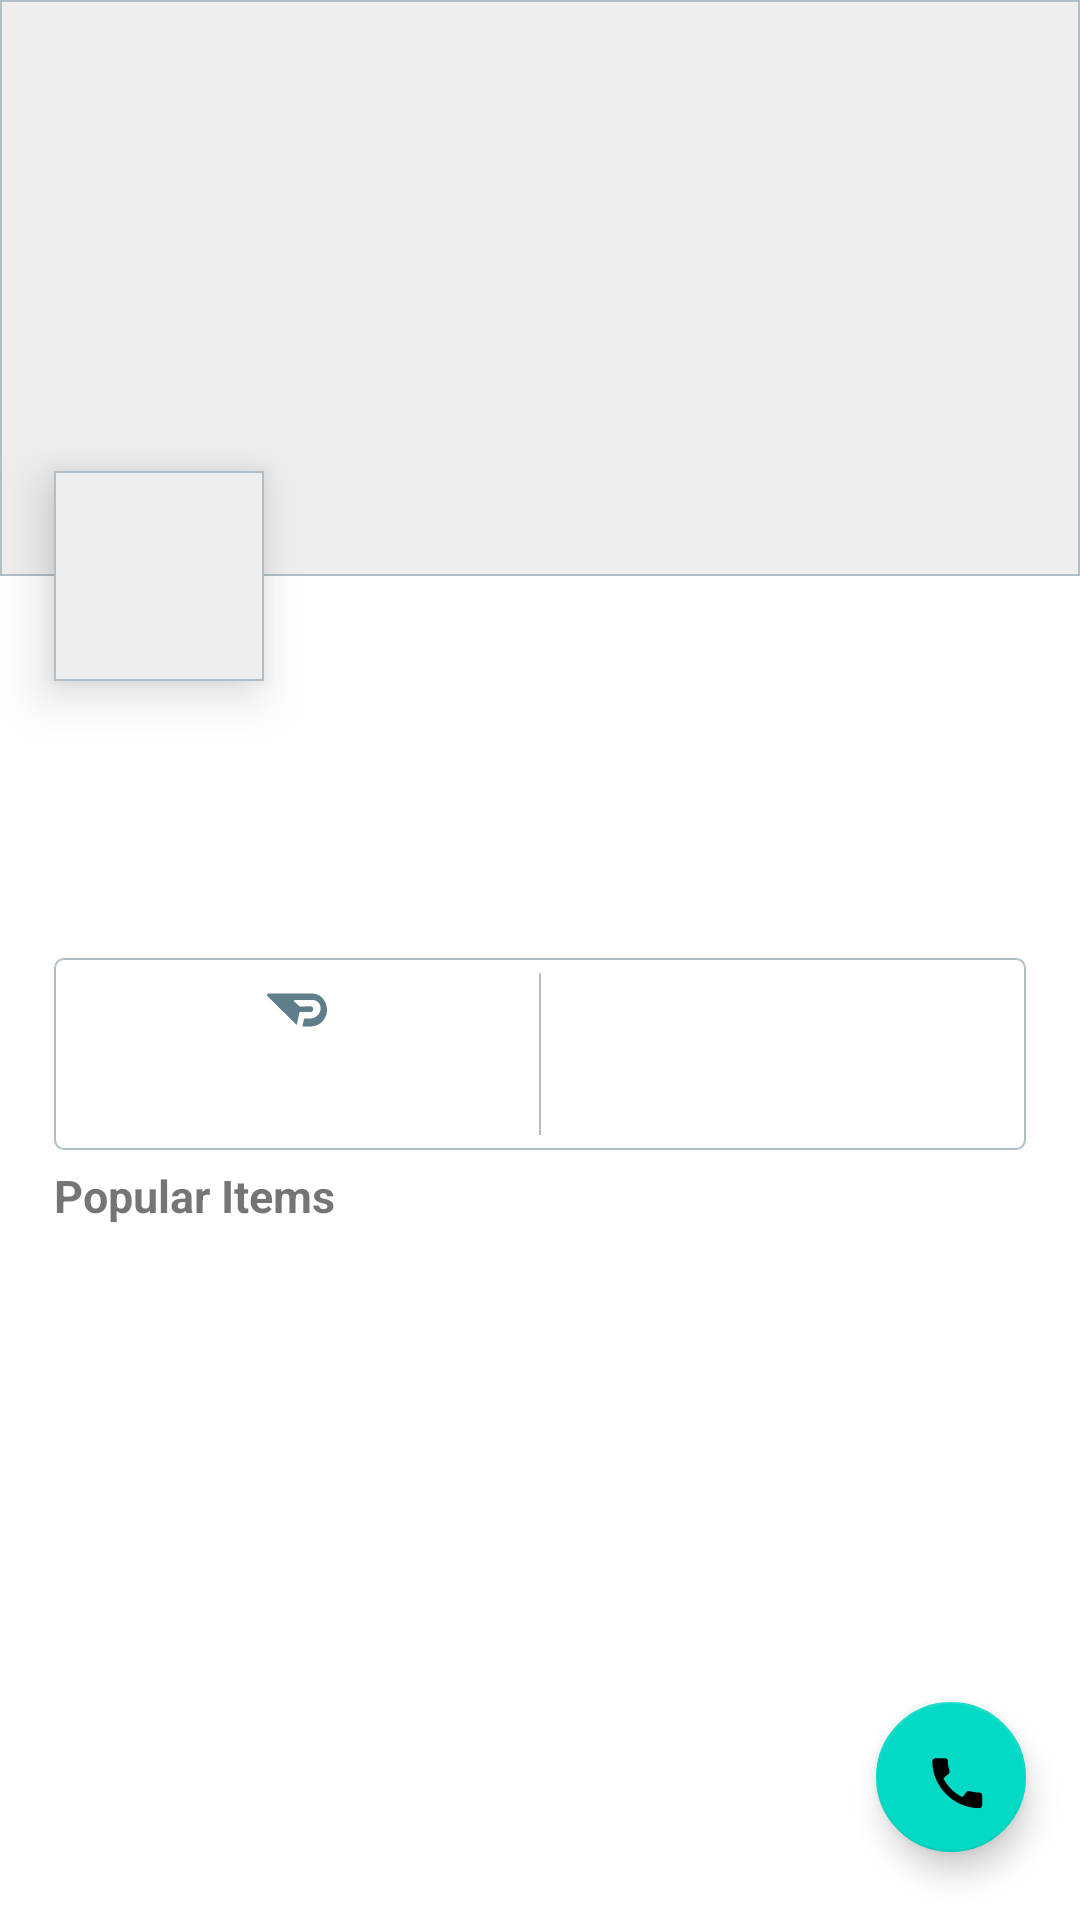

Write the Android layout XML for this screen, with the resource values it uses.
<!-- AndroidManifest.xml: application theme Theme.Doordash -->
<!-- res/layout/restaurant_detail_fragment.xml -->
<?xml version="1.0" encoding="utf-8"?>
<androidx.constraintlayout.widget.ConstraintLayout xmlns:android="http://schemas.android.com/apk/res/android"
    xmlns:app="http://schemas.android.com/apk/res-auto"
    android:layout_width="match_parent"
    android:layout_height="match_parent">


    <ImageView
        android:id="@+id/cover_image_view"
        android:layout_width="0dp"
        android:layout_height="0dp"
        android:background="@drawable/cover_image_background"
        android:scaleType="fitXY"
        app:layout_constraintBottom_toTopOf="@+id/guideline_overlay"
        app:layout_constraintEnd_toEndOf="parent"
        app:layout_constraintStart_toStartOf="parent"
        app:layout_constraintTop_toTopOf="parent"
        android:contentDescription="Image not found" />

    <androidx.constraintlayout.widget.Guideline
        android:id="@+id/guideline_left"
        android:layout_width="0dp"
        android:layout_height="match_parent"
        android:orientation="vertical"
        android:translationZ="0dp"
        app:layout_constraintGuide_percent="0.05" />

    <androidx.constraintlayout.widget.Guideline
        android:id="@+id/guideline_right"
        android:layout_width="0dp"
        android:layout_height="match_parent"
        android:orientation="vertical"
        android:translationZ="0dp"
        app:layout_constraintGuide_percent="0.95" />

    <androidx.constraintlayout.widget.Guideline
        android:id="@+id/guideline_center"
        android:layout_width="0dp"
        android:layout_height="match_parent"
        android:orientation="vertical"
        app:layout_constraintGuide_percent="0.5" />

    <androidx.constraintlayout.widget.Guideline
        android:id="@+id/guideline_bottom"
        android:layout_width="0dp"
        android:layout_height="match_parent"
        android:orientation="horizontal"
        app:layout_constraintGuide_percent="0.98" />

    <androidx.constraintlayout.widget.Guideline
        android:id="@+id/guideline_overlay"
        android:layout_width="match_parent"
        android:layout_height="0dp"
        android:orientation="horizontal"
        app:layout_constraintGuide_percent="0.3"
        app:layout_constraintTop_toBottomOf="@id/cover_image_view" />

    <ImageView
        android:id="@+id/logo_image_view"
        android:layout_width="70dp"
        android:layout_height="70dp"
        android:background="@drawable/cover_image_background"
        android:translationZ="10dp"
        app:layout_constraintBottom_toBottomOf="@+id/guideline_overlay"
        app:layout_constraintLeft_toLeftOf="@+id/guideline_left"
        app:layout_constraintTop_toTopOf="@+id/guideline_overlay" />

    <TextView
        android:id="@+id/name_text_view"
        android:layout_width="0dp"
        android:layout_height="wrap_content"
        android:layout_marginTop="10dp"
        android:textSize="22sp"
        android:textStyle="bold"
        app:layout_constraintLeft_toLeftOf="@+id/guideline_left"
        app:layout_constraintRight_toRightOf="@+id/guideline_right"
        app:layout_constraintTop_toBottomOf="@id/logo_image_view" />

    <TextView
        android:id="@+id/desc_text_view"
        android:layout_width="0dp"
        android:layout_height="wrap_content"
        android:layout_marginTop="5dp"
        android:textSize="14sp"
        android:textStyle="bold"
        app:layout_constraintLeft_toLeftOf="@+id/guideline_left"
        app:layout_constraintRight_toRightOf="@id/guideline_right"
        app:layout_constraintTop_toBottomOf="@id/name_text_view" />

    <TextView
        android:id="@+id/ratings_text_view"
        android:layout_width="wrap_content"
        android:layout_height="wrap_content"
        android:drawablePadding="5dp"
        android:gravity="center_vertical"
        android:textSize="14sp"
        app:layout_constraintLeft_toLeftOf="@+id/guideline_left"
        app:layout_constraintTop_toBottomOf="@id/desc_text_view" />

    <ImageView
        android:id="@+id/ratings_icon_image_view"
        android:layout_width="0dp"
        android:layout_height="0dp"
        android:src="@drawable/ic_star_rating"
        app:layout_constraintBottom_toBottomOf="@+id/ratings_text_view"
        app:layout_constraintDimensionRatio="1:1"
        app:layout_constraintLeft_toRightOf="@+id/ratings_text_view"
        app:layout_constraintTop_toTopOf="@+id/ratings_text_view" />

    <TextView
        android:id="@+id/rating_details"
        android:layout_width="0dp"
        android:layout_height="wrap_content"
        android:layout_marginStart="10dp"
        app:layout_constraintLeft_toRightOf="@+id/ratings_icon_image_view"
        app:layout_constraintRight_toRightOf="@id/guideline_right"
        app:layout_constraintTop_toBottomOf="@id/desc_text_view" />

    <View
        android:id="@+id/delivery_details_view"
        android:layout_width="0dp"
        android:layout_height="0dp"
        android:layout_marginTop="10dp"
        android:background="@drawable/delivery_details_background"
        app:layout_constraintHeight_percent="0.1"
        app:layout_constraintLeft_toLeftOf="@id/guideline_left"
        app:layout_constraintRight_toRightOf="@id/guideline_right"
        app:layout_constraintTop_toBottomOf="@+id/rating_details" />

    <TextView
        android:id="@+id/delivery_fee_text_view"
        android:layout_width="0dp"
        android:layout_height="wrap_content"
        android:gravity="center"
        android:textColor="@color/gray_text"
        android:textSize="22sp"
        app:drawableTopCompat="@drawable/ic_dash_pass"
        app:layout_constraintBottom_toBottomOf="@+id/delivery_details_view"
        app:layout_constraintLeft_toLeftOf="@id/guideline_left"
        app:layout_constraintRight_toLeftOf="@id/guideline_center"
        app:layout_constraintTop_toTopOf="@+id/delivery_details_view" />

    <View
        android:layout_width="0.5dp"
        android:layout_height="0dp"
        android:layout_marginTop="5dp"
        android:layout_marginBottom="5dp"
        android:background="@color/gray_border"
        app:layout_constraintBottom_toBottomOf="@+id/delivery_details_view"
        app:layout_constraintLeft_toLeftOf="@+id/guideline_center"
        app:layout_constraintRight_toRightOf="@+id/guideline_center"
        app:layout_constraintTop_toTopOf="@+id/delivery_details_view" />

    <TextView
        android:id="@+id/restaurant_delivery_time"
        android:layout_width="0dp"
        android:layout_height="wrap_content"
        android:gravity="center"
        android:textColor="@color/gray_text"
        android:textSize="15sp"
        app:layout_constraintBottom_toBottomOf="@+id/delivery_details_view"
        app:layout_constraintLeft_toRightOf="@id/guideline_center"
        app:layout_constraintRight_toRightOf="@id/guideline_right"
        app:layout_constraintTop_toTopOf="@+id/delivery_details_view" />

    <TextView
        android:id="@+id/popular_item_label_text_view"
        android:layout_width="0dp"
        android:layout_height="wrap_content"
        android:layout_marginTop="5dp"
        android:text="@string/popular_items"
        android:textSize="15sp"
        android:textStyle="bold"
        app:layout_constraintLeft_toLeftOf="@+id/guideline_left"
        app:layout_constraintRight_toRightOf="@id/guideline_right"
        app:layout_constraintTop_toBottomOf="@id/delivery_details_view" />

    <androidx.recyclerview.widget.RecyclerView
        android:id="@+id/menu_recycler_view"
        android:layout_width="0dp"
        android:layout_height="0dp"
        android:layout_marginTop="3dp"
        app:layout_constraintBottom_toBottomOf="@+id/guideline_bottom"
        app:layout_constraintLeft_toLeftOf="@+id/guideline_left"
        app:layout_constraintRight_toRightOf="@+id/guideline_right"
        app:layout_constraintTop_toBottomOf="@+id/popular_item_label_text_view" />

    <com.google.android.material.floatingactionbutton.FloatingActionButton
        android:id="@+id/call_restaurant_floating_button"
        android:layout_width="50dp"
        android:layout_height="50dp"
        android:layout_marginBottom="10dp"
        android:src="@drawable/ic_call"
        app:layout_constraintBottom_toBottomOf="@+id/guideline_bottom"
        app:layout_constraintRight_toRightOf="@+id/guideline_right" />
</androidx.constraintlayout.widget.ConstraintLayout>
<!-- resources referenced by this layout -->
<resources>
  <color name="gray_border">#B0BEC5</color>
  <color name="gray_text">#607D8B</color>
  <!-- drawable cover_image_background (drawable) -->
  <?xml version="1.0" encoding="UTF-8"?>
  <shape xmlns:android="http://schemas.android.com/apk/res/android">
      <solid android:color="#EEEEEE" />
      <stroke android:width="0.5dp" android:color="@color/gray_border" />
      <padding android:bottom="1dp" />
  </shape>
  <!-- drawable delivery_details_background (drawable) -->
  <?xml version="1.0" encoding="UTF-8"?>
  <shape xmlns:android="http://schemas.android.com/apk/res/android">
      <stroke
          android:width="0.5dp"
          android:color="@color/gray_border" />
      <corners android:radius="3dp" />
  </shape>
  <!-- drawable ic_call (drawable) -->
  <vector android:height="24dp" android:tint="#FFFFFF"
      android:viewportHeight="26" android:viewportWidth="26"
      android:width="24dp" xmlns:android="http://schemas.android.com/apk/res/android">
      <path android:fillColor="@android:color/white" android:pathData="M20.01,15.38c-1.23,0 -2.42,-0.2 -3.53,-0.56 -0.35,-0.12 -0.74,-0.03 -1.01,0.24l-1.57,1.97c-2.83,-1.35 -5.48,-3.9 -6.89,-6.83l1.95,-1.66c0.27,-0.28 0.35,-0.67 0.24,-1.02 -0.37,-1.11 -0.56,-2.3 -0.56,-3.53 0,-0.54 -0.45,-0.99 -0.99,-0.99H4.19C3.65,3 3,3.24 3,3.99 3,13.28 10.73,21 20.01,21c0.71,0 0.99,-0.63 0.99,-1.18v-3.45c0,-0.54 -0.45,-0.99 -0.99,-0.99z"/>
  </vector>
  <!-- drawable ic_dash_pass: vector/xml drawable (drawable, 2232 chars, omitted) -->
  <string name="popular_items">Popular Items</string>
  <style name="Theme.Doordash" parent="Theme.MaterialComponents.Light.DarkActionBar">
          
          <item name="colorPrimary">@color/red_500</item>
          <item name="colorPrimaryVariant">@color/red_700</item>
          <item name="colorOnPrimary">@color/white</item>
          
          <item name="colorSecondary">@color/teal_200</item>
          <item name="colorSecondaryVariant">@color/teal_700</item>
          <item name="colorOnSecondary">@color/black</item>
          
          <item name="android:statusBarColor" tools:targetApi="l">?attr/colorPrimaryVariant</item>
          
      </style>
  <color name="red_500">#D32F2F</color>
  <color name="red_700">#D50000</color>
  <color name="white">#FFFFFFFF</color>
  <color name="teal_200">#FF03DAC5</color>
  <color name="teal_700">#FF018786</color>
  <color name="black">#FF000000</color>
</resources>
